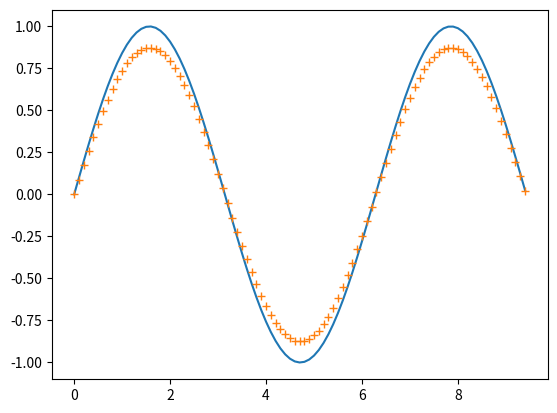

Write Python code to recreate this figure.
# 通过绘制曲线的直观形式观察平滑函数的效果
import numpy as np 
import matplotlib.pyplot as plt 

dx = 0.2

def compose(f, g):
    def c(x):
        return f(g(x))
    return c

def repeated(f, n):
    if (n==1):
        return f
    elif (n > 1):
        return compose(f, repeated(f, (n - 1)))
    else:
        raise Exception('n的值不合法。n的值为: {}'.format(n))

def smooth(f):
    def sf(x):
        return (f(x-dx) + f(x) + f(x+dx)) / 3
    return sf

def smooth_n_times(f, n):
    return repeated(smooth, n)(f)

x = np.arange(0,  3  * np.pi,  0.1) 
y_sin = np.sin(x) 
y_cos = smooth_n_times(np.sin, 10)(x)  
plt.plot(x, y_sin, 
         x, y_cos, "+") 
plt.show()

# def f(x):
#     return x**2

# x = np.arange(-20, 20, 1) 
# y1 = f(x)
# y2 = smooth_n_times(f, 10)(x)  
# plt.plot(x, y1, 
#          x, y2, "+") 
# plt.show()
